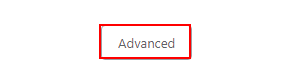
Task: Asignación de Requerimientos
Workflow: ASAP_AbrirASAP

Step 1 [else]: click on the element 'Horizontal' in window 'Privacy error - Google Chrome' (chrome.exe)

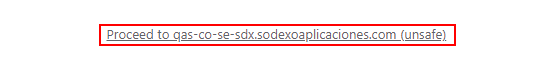
Step 2: click on the element 'Horizontal' in window 'Privacy error - Google Chrome' (chrome.exe)
